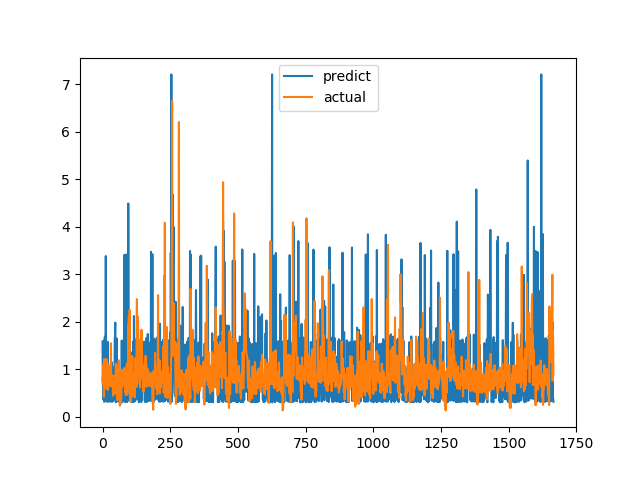

Source data for this figure (header and first rows):
predict, actual
1.582, 0.6915
0.7433, 0.8558
0.9276, 0.7094
0.3598, 1.015
0.373, 1.116
1.606, 0.4183
0.3131, 1.002
0.6945, 1.219
1.679, 1.143
1.687, 0.6528
0.7577, 0.6747
0.7066, 0.601
3.384, 0.6695
0.3235, 0.6538
0.7425, 0.7814
0.3464, 1.206
0.6931, 0.8469
1.57, 0.8286
0.3165, 0.6482
1.577, 0.5624
0.3224, 0.7183
0.3417, 1.1
0.7667, 0.9542
0.3503, 0.729
0.333, 0.6694
0.8102, 0.8631
0.7299, 0.6465
0.3138, 0.8223
0.8402, 0.9236
0.3942, 0.8301
0.8029, 1.067
0.3434, 1.546
0.3351, 0.6827
1.151, 0.6386
0.3174, 0.6464
0.7199, 0.6881
0.3191, 0.7274
0.6775, 0.65
0.704, 0.8694
0.332, 0.4409
1.051, 0.4519
0.7295, 0.7575
0.8018, 0.4952
0.7012, 0.6851
0.3782, 0.7244
1.618, 0.8654
1.698, 0.74
1.982, 0.8071
0.378, 0.8204
0.3036, 1.114
0.699, 1.109
0.7291, 0.4751
1.649, 1.039
0.8629, 0.9458
0.3283, 0.7878
0.7123, 0.3505
0.379, 0.9368
0.3242, 0.9868
0.7234, 0.647
0.8218, 1.03
... 1,606 more rows
